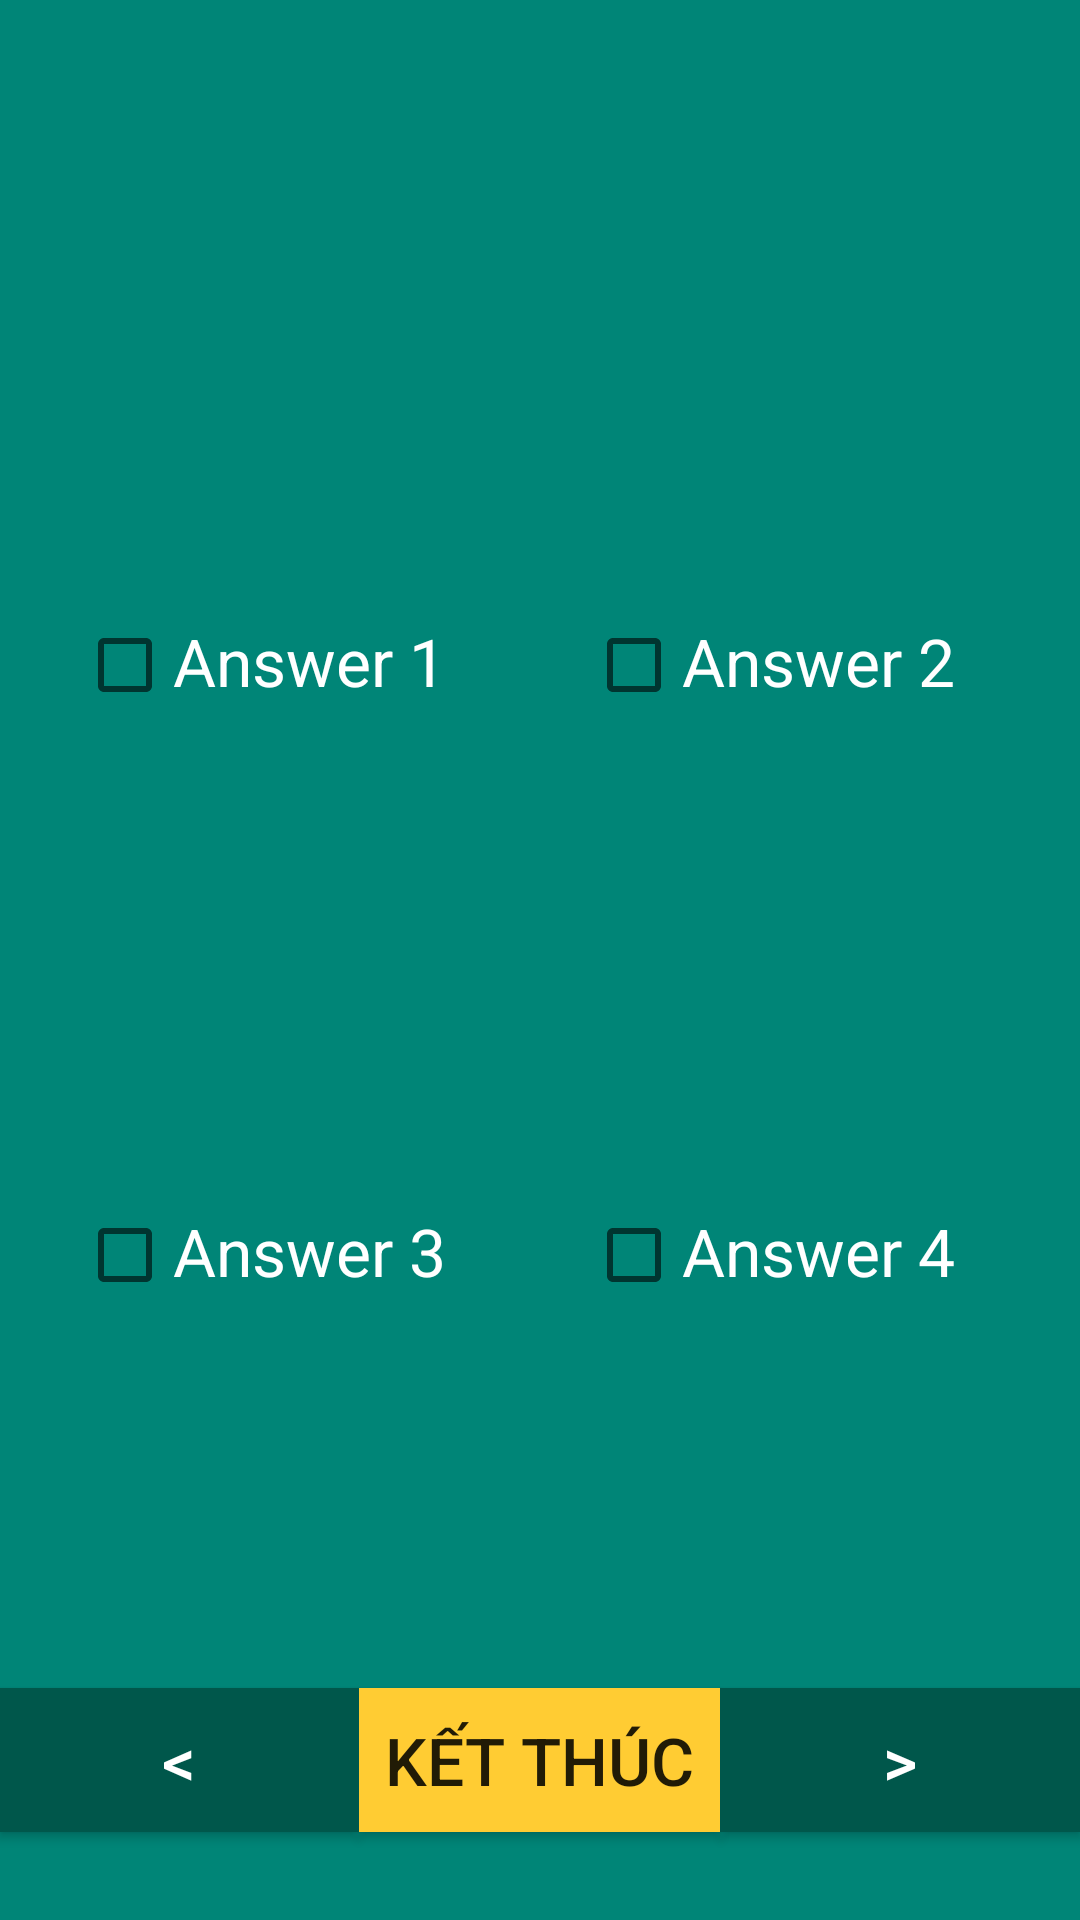

Reconstruct the res/layout file that produces this screen, plus the resources it refers to.
<!-- AndroidManifest.xml: application theme AppTheme -->
<!-- res/layout/multiquestion_multichoice_fragment.xml -->
<?xml version="1.0" encoding="utf-8"?>
<LinearLayout xmlns:android="http://schemas.android.com/apk/res/android"
    xmlns:app="http://schemas.android.com/apk/res-auto"
    xmlns:tools="http://schemas.android.com/tools"
    android:layout_width="match_parent"
    android:layout_height="match_parent"
    android:background="@color/colorPrimary"
    android:orientation="vertical"
    android:padding="@dimen/padding"

    tools:context=".activities.firstActivity">

    <LinearLayout
        android:layout_width="match_parent"
        android:layout_height="0dp"
        android:layout_weight="1"
        android:gravity="center"
        android:orientation="horizontal">

        <TextView
            android:id="@+id/lblQuestion"
            android:layout_width="match_parent"
            android:layout_height="match_parent"
            android:gravity="top"
            android:textColor="@color/white" />
    </LinearLayout>

    <android.support.constraint.ConstraintLayout
        android:layout_width="match_parent"
        android:layout_height="0dp"
        android:layout_weight="4">

        <CheckBox
            android:id="@+id/chkAnswer1"
            android:layout_width="0dp"
            android:layout_height="wrap_content"
            android:gravity="top"
            android:layout_marginStart="8dp"
            android:layout_marginLeft="8dp"
            android:layout_marginTop="8dp"
            android:layout_marginEnd="20dp"
            android:layout_marginRight="20dp"
            android:layout_marginBottom="8dp"
            android:text="Answer 1"
            android:textColor="@color/white"
            app:layout_constraintBottom_toBottomOf="parent"
            app:layout_constraintEnd_toStartOf="@+id/guideline5"
            app:layout_constraintStart_toStartOf="@+id/guideline4"
            app:layout_constraintTop_toTopOf="parent"
            app:layout_constraintVertical_bias="0.24000001" />

        <CheckBox
            android:id="@+id/chkAnswer3"
            android:layout_width="0dp"
            android:layout_height="wrap_content"
            android:gravity="top"
            android:layout_marginStart="8dp"
            android:layout_marginLeft="8dp"
            android:layout_marginTop="8dp"
            android:layout_marginEnd="20dp"
            android:layout_marginRight="20dp"
            android:layout_marginBottom="8dp"
            android:text="Answer 3"
            android:textColor="@color/white"
            app:layout_constraintBottom_toBottomOf="parent"
            app:layout_constraintEnd_toStartOf="@+id/guideline5"
            app:layout_constraintStart_toStartOf="@+id/guideline4"
            app:layout_constraintTop_toTopOf="parent"
            app:layout_constraintVertical_bias="0.76" />

        <CheckBox
            android:id="@+id/chkAnswer2"
            android:layout_width="0dp"
            android:layout_height="wrap_content"
            android:gravity="top"
            android:layout_marginStart="8dp"
            android:layout_marginLeft="8dp"
            android:layout_marginEnd="20dp"
            android:layout_marginRight="20dp"
            android:text="Answer 2"
            android:textColor="@color/white"
            app:layout_constraintBaseline_toBaselineOf="@+id/chkAnswer1"
            app:layout_constraintEnd_toEndOf="parent"
            app:layout_constraintStart_toStartOf="@+id/guideline5" />

        <CheckBox
            android:id="@+id/chkAnswer4"
            android:layout_width="0dp"
            android:layout_height="wrap_content"
            android:gravity="top"
            android:layout_marginStart="8dp"
            android:layout_marginLeft="8dp"
            android:layout_marginEnd="20dp"
            android:layout_marginRight="20dp"
            android:text="Answer 4"
            android:textColor="@color/white"
            app:layout_constraintBaseline_toBaselineOf="@+id/chkAnswer3"
            app:layout_constraintEnd_toEndOf="parent"
            app:layout_constraintHorizontal_bias="0.0"
            app:layout_constraintStart_toStartOf="@+id/guideline5" />

        <android.support.constraint.Guideline
            android:id="@+id/guideline4"
            android:layout_width="wrap_content"
            android:layout_height="wrap_content"
            android:orientation="vertical"
            app:layout_constraintGuide_percent="0.05" />

        <android.support.constraint.Guideline
            android:id="@+id/guideline5"
            android:layout_width="wrap_content"
            android:layout_height="wrap_content"
            android:orientation="vertical"
            app:layout_constraintGuide_percent="0.52" />

    </android.support.constraint.ConstraintLayout>

    <LinearLayout
        android:layout_width="match_parent"
        android:layout_height="0dp"
        android:layout_weight="1"
        android:gravity="center"
        android:orientation="horizontal">

        <Button
            android:id="@+id/btnBack"
            android:layout_width="0dp"
            android:layout_height="wrap_content"
            android:layout_weight="1"
            android:background="@color/colorPrimaryDark"
            android:text="@string/btnBack"
            android:textColor="@color/white" />

        <Button
            android:id="@+id/btnKetThuc"
            android:layout_width="0dp"
            android:layout_height="wrap_content"
            android:layout_marginLeft="@dimen/padding"
            android:layout_marginRight="@dimen/padding"
            android:layout_weight="1"
            android:background="@color/btnKetThuc"
            android:text="@string/btnKetThuc" />

        <Button
            android:id="@+id/btnNext"
            android:layout_width="0dp"
            android:layout_height="wrap_content"
            android:layout_weight="1"
            android:background="@color/colorPrimaryDark"
            android:text="@string/btnNext"
            android:textColor="@color/white" />
    </LinearLayout>

</LinearLayout>
<!-- resources referenced by this layout -->
<resources>
  <color name="btnKetThuc">#FFCC33</color>
  <color name="colorPrimary">#008577</color>
  <color name="colorPrimaryDark">#00574B</color>
  <color name="white">#fff</color>
  <string name="btnBack">&lt;</string>
  <string name="btnKetThuc">Kết thúc</string>
  <string name="btnNext">&gt;</string>
  <style name="AppTheme" parent="Theme.AppCompat.Light.DarkActionBar">
          
          <item name="colorPrimary">@color/colorPrimary</item>
          <item name="colorPrimaryDark">@color/colorPrimaryDark</item>
          <item name="colorAccent">@color/colorAccent</item>
          <item name="android:textSize">22sp</item>
      </style>
  <color name="colorAccent">#D81B60</color>
</resources>
